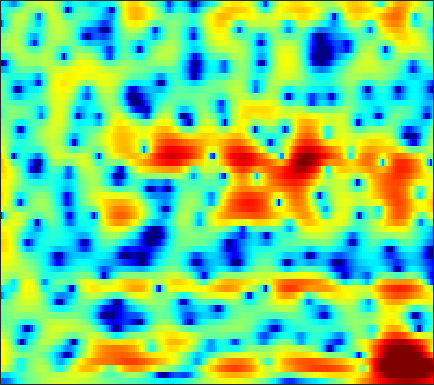

The file beside this chart, header and first rows:
-10.3, -10.66, -10.529, -9.7502, -8.9092, -7.6625, -6.4331, -5.5656, -4.51, -3.5729, -2.739, -2.1753, -1.5063, -0.9056, -0.505, -0.021296, 0.41532, 0.70522, 1.0572, 1.3709, 1.6526, 1.8418, 2.0781, 2.2852
-5.806, -6.174, -6.313, -6.059, -5.681, -5.02, -4.298, -3.76, -3.075, -2.433, -1.84, -1.424, -0.9106, -0.4466, -0.1304, 0.2486, 0.5802, 0.7996, 1.046, 1.248, 1.41, 1.51, 1.623, 1.727
3.392, 2.83, 2.007, 1.101, 0.3548, -0.7284, -1.885, -2.731, -3.65, -4.024, -3.626, -2.928, -1.763, -0.6176, 0.1416, 0.9754, 1.587, 1.896, 2.102, 2.086, 1.819, 1.475, 0.7885, -0.1613
5.398, 4.847, 3.97, 2.922, 2.012, 0.622, -0.9414, -2.177, -3.631, -4.339, -3.957, -3.147, -1.869, -0.7004, 0.0154, 0.7259, 1.179, 1.34, 1.336, 1.067, 0.5313, -0.04817, -1.057, -2.396
4.551, 4.221, 3.69, 3.081, 2.582, 1.919, 1.277, 0.8402, 0.3587, 0.02381, -0.1555, -0.1985, -0.1645, -0.05997, 0.0132, 0.08421, 0.09174, 0.02269, -0.1992, -0.5796, -1.151, -1.695, -2.597, -3.713
5.145, 4.685, 3.935, 3.033, 2.264, 1.141, -0.04973, -0.9298, -1.968, -2.672, -2.893, -2.764, -2.297, -1.618, -1.101, -0.4643, 0.06157, 0.3427, 0.5412, 0.5382, 0.3413, 0.06352, -0.4941, -1.255
5.024, 4.427, 3.42, 2.127, 0.9409, -0.9966, -3.522, -5.994, -10.65, -18.6, -17.04, -11.71, -7.536, -4.815, -3.285, -1.666, -0.4147, 0.3405, 1.129, 1.67, 1.98, 2.073, 2.006, 1.726
2.709, 2.326, 1.626, 0.7139, -0.1163, -1.41, -2.876, -4.025, -5.517, -6.782, -7.634, -7.913, -7.644, -6.705, -5.694, -4.134, -2.59, -1.537, -0.3023, 0.7333, 1.537, 1.978, 2.377, 2.582
0.238, 0.3265, 0.2249, -0.1457, -0.5947, -1.423, -2.522, -3.564, -5.301, -7.601, -10.9, -14.7, -23.64, -16.94, -11.74, -7.479, -4.571, -2.914, -1.181, 0.148, 1.171, 1.777, 2.39, 2.824
-1.385, -0.9527, -0.6118, -0.5012, -0.5576, -0.7889, -1.181, -1.572, -2.182, -2.841, -3.451, -3.798, -3.993, -3.752, -3.314, -2.541, -1.692, -1.055, -0.2567, 0.4426, 0.9958, 1.334, 1.685, 1.933
-1.344, -0.9458, -0.5219, -0.2125, -0.04594, 0.09936, 0.1658, 0.1771, 0.1473, 0.09566, 0.04216, 0.02362, 0.02994, 0.08376, 0.1489, 0.2564, 0.3752, 0.4526, 0.528, 0.5461, 0.507, 0.4422, 0.3089, 0.1344
-1.034, -0.7313, -0.3277, 0.07554, 0.3694, 0.7295, 1.047, 1.255, 1.496, 1.677, 1.815, 1.884, 1.925, 1.897, 1.825, 1.682, 1.467, 1.244, 0.8464, 0.3344, -0.2911, -0.8415, -1.682, -2.62
-2.394, -2.105, -1.53, -0.8439, -0.3034, 0.4045, 1.074, 1.536, 2.074, 2.518, 2.846, 3.012, 3.122, 3.1, 2.987, 2.702, 2.267, 1.835, 1.129, 0.2396, -0.8513, -1.848, -3.455, -5.532
-9.882, -8.161, -5.644, -3.664, -2.531, -1.24, -0.1024, 0.6926, 1.678, 2.557, 3.264, 3.648, 3.939, 3.984, 3.845, 3.435, 2.768, 2.153, 1.208, 0.1533, -0.9695, -1.834, -3.077, -4.454
-6.151, -5.542, -4.631, -4.389, -4.684, -5.285, -4.727, -3.124, -0.4919, 1.786, 3.444, 4.284, 4.916, 5.005, 4.753, 3.967, 2.678, 1.358, -0.791, -3.052, -4.446, -4.542, -3.848, -3.112
1.41, 0.8226, -0.1879, -1.652, -3.128, -5.397, -5.892, -4.088, -1.06, 1.334, 2.968, 3.762, 4.304, 4.284, 3.902, 2.932, 1.336, -0.3581, -3.423, -7.43, -10.16, -8.685, -5.629, -3.467
2.31, 2.09, 1.73, 1.336, 1.069, 0.8329, 0.8271, 0.963, 1.286, 1.671, 1.989, 2.117, 2.097, 1.847, 1.504, 0.8167, -0.07863, -0.8206, -1.858, -2.808, -3.477, -3.757, -3.872, -3.762
2.997, 2.995, 2.928, 2.799, 2.68, 2.518, 2.347, 2.224, 2.061, 1.875, 1.659, 1.456, 1.113, 0.6984, 0.3333, -0.2558, -0.9118, -1.438, -2.203, -2.986, -3.753, -4.324, -5.058, -5.739
3.941, 3.994, 3.955, 3.814, 3.641, 3.339, 2.967, 2.652, 2.197, 1.707, 1.196, 0.8106, 0.2972, -0.2255, -0.63, -1.174, -1.769, -2.277, -3.021, -3.884, -4.929, -5.844, -7.305, -9.104
5.062, 5.076, 4.945, 4.65, 4.329, 3.76, 3.061, 2.453, 1.559, 0.6221, -0.3062, -0.9435, -1.647, -2.185, -2.473, -2.746, -3.018, -3.255, -3.673, -4.286, -5.158, -5.998, -7.472, -9.5
6.117, 6.048, 5.77, 5.267, 4.74, 3.832, 2.657, 1.588, -0.1056, -2.118, -4.386, -6.075, -7.671, -7.792, -7.154, -6.069, -5.13, -4.609, -4.204, -4.103, -4.243, -4.524, -5.058, -5.737
6.464, 6.296, 5.886, 5.251, 4.617, 3.534, 2.137, 0.8538, -1.28, -4.061, -7.838, -11.74, -17.66, -14.94, -11.53, -8.581, -6.719, -5.743, -4.84, -4.23, -3.851, -3.71, -3.654, -3.697
6.107, 5.843, 5.379, 4.777, 4.222, 3.317, 2.214, 1.249, -0.2278, -1.884, -3.581, -4.773, -6.036, -6.738, -6.946, -6.883, -6.539, -6.195, -5.637, -5.002, -4.433, -4.047, -3.651, -3.417
5.361, 5.041, 4.679, 4.337, 4.045, 3.571, 2.945, 2.352, 1.423, 0.3256, -0.9268, -1.947, -3.446, -5.062, -6.354, -8.036, -9.203, -9.284, -8.237, -6.71, -5.266, -4.373, -3.511, -3.018
2.079, 1.928, 2.479, 3.22, 3.661, 3.981, 3.981, 3.79, 3.305, 2.566, 1.562, 0.6301, -0.9647, -3.067, -5.163, -9.276, -15.78, -17.03, -10.39, -6.317, -3.819, -2.614, -1.641, -1.189
-13.32, -7.386, -1.637, 1.08, 2.216, 3, 3.261, 3.238, 2.986, 2.588, 2.073, 1.623, 0.9372, 0.1021, -0.5442, -1.343, -1.871, -1.946, -1.564, -0.937, -0.302, 0.03068, 0.2308, 0.1064
2.972, 2.466, 2.167, 1.976, 1.738, 1.204, 0.4313, -0.2344, -1.007, -1.399, -1.3, -1.032, -0.553, -0.1269, 0.1192, 0.3914, 0.5644, 0.6988, 0.8287, 0.9095, 0.8617, 0.7309, 0.4012, -0.1942
6.024, 5.293, 4.227, 2.976, 1.825, -0.1338, -2.885, -5.77, -11.61, -14.96, -8.879, -5.74, -3.069, -1.314, -0.4097, 0.4221, 0.9843, 1.242, 1.396, 1.381, 1.179, 0.9025, 0.3225, -0.5066
6.271, 5.633, 4.634, 3.408, 2.326, 0.6296, -1.389, -3.019, -4.975, -5.739, -5.02, -4.025, -2.684, -1.6, -0.9397, -0.3023, 0.1415, 0.3295, 0.4477, 0.3845, 0.1619, -0.1266, -0.703, -1.492
5.545, 5.165, 4.514, 3.707, 3.013, 2.002, 0.9784, 0.2224, -0.6306, -1.278, -1.659, -1.8, -1.835, -1.793, -1.732, -1.628, -1.555, -1.512, -1.468, -1.5, -1.622, -1.8, -2.143, -2.635
5.317, 5.17, 4.779, 4.231, 3.723, 2.952, 2.113, 1.465, 0.5939, -0.2656, -1.092, -1.675, -2.407, -3.016, -3.416, -3.779, -3.952, -3.931, -3.813, -3.583, -3.369, -3.242, -3.179, -3.287
5.927, 5.808, 5.44, 4.861, 4.327, 3.509, 2.569, 1.812, 0.6964, -0.5081, -1.85, -2.946, -4.553, -6.222, -7.384, -8.589, -8.905, -8.593, -7.666, -6.503, -5.37, -4.621, -3.875, -3.427
6.927, 6.521, 5.783, 4.837, 4.056, 2.95, 1.847, 1.008, -0.167, -1.502, -3.178, -4.679, -7.317, -10.92, -14.78, -23, -26.15, -19.13, -13.92, -10.31, -7.521, -5.752, -4.017, -2.77
7.477, 6.53, 4.91, 2.968, 1.384, -0.6115, -1.93, -2.366, -2.55, -2.902, -3.708, -4.772, -6.756, -9.502, -11.96, -15.73, -19.66, -22.63, -18.83, -12.51, -7.831, -5.265, -2.656, -0.8616
6.597, 5.24, 2.851, -0.5112, -4.141, -12.71, -20.47, -10.65, -6.252, -4.384, -3.714, -3.811, -4.391, -5.549, -6.642, -8.281, -9.903, -10.45, -9.418, -6.791, -4.05, -2.289, -0.2934, 1.195
4.546, 3.517, 1.853, -0.07745, -1.599, -3.39, -4.416, -4.55, -4.281, -3.788, -3.437, -3.23, -3.159, -3.212, -3.295, -3.384, -3.274, -3.01, -2.422, -1.568, -0.5414, 0.2013, 1.099, 1.82
2.894, 2.298, 1.319, 0.2066, -0.6644, -1.739, -2.646, -3.192, -3.641, -3.822, -3.727, -3.498, -3.097, -2.587, -2.198, -1.681, -1.135, -0.7209, -0.1124, 0.4848, 1.068, 1.475, 1.918, 2.203
1.782, 1.382, 0.6616, -0.3161, -1.196, -2.59, -4.161, -5.383, -6.751, -7.357, -6.796, -5.944, -4.541, -3.233, -2.346, -1.311, -0.4451, 0.1151, 0.7913, 1.398, 1.903, 2.237, 2.573, 2.769
0.8152, 0.6111, 0.09892, -0.7367, -1.635, -3.325, -5.838, -8.547, -14.82, -33.79, -13.86, -9.434, -6.017, -3.854, -2.699, -1.537, -0.6544, -0.08414, 0.5566, 1.169, 1.76, 2.166, 2.642, 2.998
-0.6597, -0.3573, -0.2174, -0.403, -0.7842, -1.595, -2.718, -3.693, -4.851, -5.394, -5.043, -4.396, -3.438, -2.629, -2.239, -1.973, -1.919, -1.878, -1.724, -1.212, -0.3106, 0.4858, 1.56, 2.447
-3.034, -1.713, -0.5623, 0.05755, 0.2578, 0.2697, 0.08042, -0.1378, -0.4319, -0.6453, -0.8008, -0.9111, -1.091, -1.472, -1.958, -3.022, -4.836, -6.898, -10.31, -10.45, -6.152, -3.315, -0.4991, 1.444
-3.01, -1.922, -0.9088, -0.2988, -0.04083, 0.09576, 0.07934, 0.01781, -0.1161, -0.273, -0.4506, -0.6153, -0.9383, -1.46, -2.016, -3.071, -4.59, -6.029, -7.826, -7.628, -5.129, -3.006, -0.6471, 1.168
-1.274, -1.193, -1.189, -1.33, -1.524, -1.854, -2.188, -2.389, -2.542, -2.574, -2.498, -2.412, -2.339, -2.327, -2.386, -2.526, -2.653, -2.69, -2.513, -2.005, -1.159, -0.3683, 0.7405, 1.766
-0.4277, -0.9093, -1.713, -2.75, -3.696, -5.141, -6.617, -7.479, -7.815, -7.184, -6.146, -5.391, -4.543, -3.911, -3.559, -3.176, -2.794, -2.448, -1.855, -1.1, -0.2143, 0.5003, 1.464, 2.357
-0.167, -0.8931, -2.102, -3.711, -5.302, -8.237, -13.04, -20.11, -24.17, -13.62, -9.571, -7.792, -6.359, -5.656, -5.423, -5.335, -5.257, -4.987, -4.172, -2.87, -1.338, -0.193, 1.221, 2.439
-0.5781, -1.185, -2.115, -3.217, -4.176, -5.61, -7.047, -7.901, -8.222, -7.628, -6.747, -6.211, -5.923, -6.248, -7.01, -8.945, -12.39, -15.5, -13.01, -7.66, -3.858, -1.744, 0.4406, 2.083
-2.527, -2.903, -3.266, -3.468, -3.549, -3.623, -3.652, -3.632, -3.556, -3.428, -3.325, -3.36, -3.611, -4.196, -4.931, -6.322, -7.92, -8.649, -7.698, -5.212, -2.684, -1.07, 0.6616, 2.01
-7.668, -8.27, -7.7, -6.206, -5.032, -3.695, -2.676, -2.078, -1.489, -1.101, -0.878, -0.8108, -0.8448, -1.009, -1.18, -1.414, -1.52, -1.437, -1.074, -0.4434, 0.3272, 0.9165, 1.61, 2.154
-14.64, -20.78, -13.67, -8.09, -5.532, -3.194, -1.617, -0.766, 0.05273, 0.5829, 0.8957, 1.029, 1.108, 1.109, 1.103, 1.104, 1.16, 1.263, 1.451, 1.681, 1.896, 2.011, 2.052, 1.888
-4.114, -4.206, -3.687, -2.626, -1.718, -0.5974, 0.3258, 0.8481, 1.322, 1.575, 1.629, 1.575, 1.414, 1.23, 1.116, 1.054, 1.112, 1.235, 1.48, 1.733, 1.912, 1.935, 1.774, 1.279
-0.1271, 0.03867, 0.3605, 0.7633, 1.084, 1.483, 1.771, 1.88, 1.843, 1.575, 1.072, 0.5347, -0.3526, -1.316, -1.966, -2.447, -2.281, -1.8, -0.9056, -0.008781, 0.7077, 1.071, 1.262, 1.116
0.7648, 1.033, 1.391, 1.724, 1.938, 2.131, 2.161, 2.054, 1.698, 1.029, -0.02002, -1.134, -3.186, -6.224, -9.552, -15.3, -12.48, -8.425, -4.797, -2.395, -0.7637, 0.1084, 0.886, 1.305
-0.7096, -0.2941, 0.301, 0.8723, 1.237, 1.579, 1.724, 1.673, 1.363, 0.7392, -0.2498, -1.249, -2.978, -5.132, -6.875, -8.514, -8.069, -6.701, -4.611, -2.753, -1.237, -0.3195, 0.6564, 1.334
-4.741, -3.73, -2.259, -0.9285, -0.1157, 0.7109, 1.236, 1.426, 1.401, 1.085, 0.4777, -0.1339, -1.125, -2.22, -2.983, -3.791, -4.148, -4.044, -3.453, -2.484, -1.328, -0.4605, 0.5567, 1.36
-12.53, -8.098, -4.463, -2.062, -0.762, 0.5044, 1.336, 1.729, 1.98, 1.928, 1.586, 1.124, 0.2484, -0.9604, -2.098, -3.933, -5.97, -7.069, -6.733, -4.635, -2.311, -0.8395, 0.681, 1.732
-6.187, -4.899, -3.126, -1.619, -0.6649, 0.3407, 1.111, 1.556, 1.989, 2.203, 2.169, 1.931, 1.283, 0.1759, -1.081, -3.529, -7.461, -11.45, -10.81, -5.444, -1.865, -0.08055, 1.523, 2.434
-3.974, -3.639, -3.207, -2.852, -2.617, -2.258, -1.759, -1.265, -0.5233, 0.2278, 0.838, 1.164, 1.342, 1.222, 0.9522, 0.4291, -0.08278, -0.2867, -0.08615, 0.6065, 1.475, 2.078, 2.622, 2.801
-5.16, -5.212, -5.696, -6.63, -7.652, -9.07, -9.491, -8.488, -6.153, -3.84, -1.949, -0.8233, 0.3342, 1.143, 1.581, 1.982, 2.277, 2.456, 2.695, 2.925, 3.095, 3.153, 3.087, 2.802
